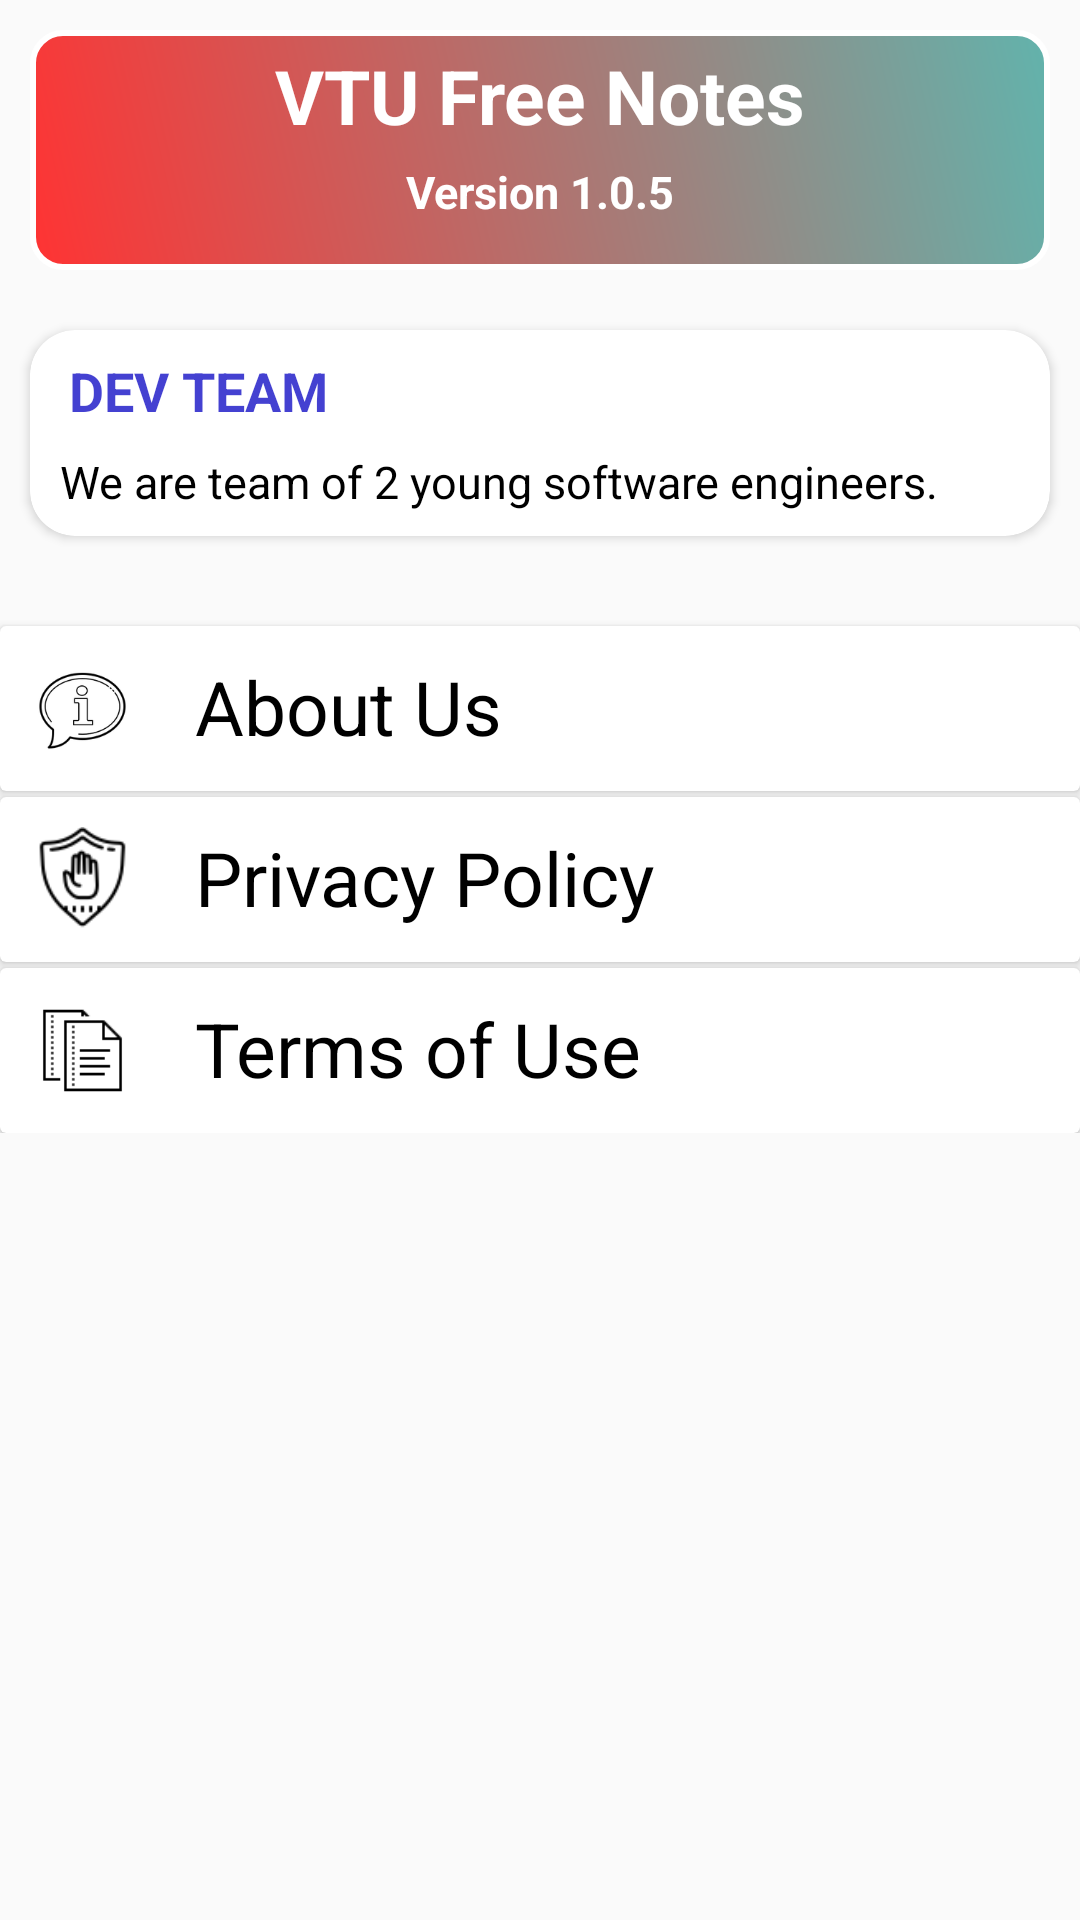

The Android layout XML behind this screen, and the referenced resources:
<!-- AndroidManifest.xml: application theme AppTheme -->
<!-- res/layout/fragment_about_us.xml -->
<?xml version="1.0" encoding="utf-8"?>
<RelativeLayout xmlns:android="http://schemas.android.com/apk/res/android"
    xmlns:tools="http://schemas.android.com/tools"
    android:layout_width="match_parent"
    android:layout_height="match_parent"
    android:layout_marginTop="15dp"
    xmlns:app="http://schemas.android.com/apk/res-auto"
    tools:context=".ui.Fragments.AboutUsFragment">

    <ScrollView
        android:layout_width="match_parent"
        android:layout_height="match_parent">

    <RelativeLayout
        android:layout_width="match_parent"
        android:layout_height="match_parent">

    
    <View
        android:id="@+id/view_color"
        android:layout_width="match_parent"
        android:layout_height="80dp"
        android:layout_margin="10dp"
        android:background="@drawable/view_design"/>

    <TextView
        android:id="@+id/app_name"
        android:layout_width="match_parent"
        android:layout_height="wrap_content"
        android:text="VTU Free Notes"
        android:textSize="25sp"
        android:layout_marginTop="15dp"
        android:textColor="@color/white"
        android:gravity="center"
        android:textStyle="bold"
        android:layout_centerHorizontal="true"/>

    <TextView
        android:id="@+id/version_about"
        android:layout_width="match_parent"
        android:layout_height="wrap_content"
        android:layout_below="@+id/app_name"
        android:text="Version 1.0.5"
        android:textSize="15sp"
        android:layout_marginTop="5dp"
        android:textColor="@color/white"
        android:gravity="center"
        android:textStyle="bold"
        android:layout_centerHorizontal="true"/>

    <androidx.cardview.widget.CardView
        android:id="@+id/dev_card"
        android:layout_width="match_parent"
        android:layout_height="wrap_content"
        android:layout_below="@+id/view_color"
        android:layout_margin="10dp"
        android:background="@drawable/border"
        app:cardCornerRadius="15dp">

        <RelativeLayout
            android:layout_width="match_parent"
            android:layout_height="match_parent"
            android:layout_marginLeft="5dp">

            <TextView
                android:id="@+id/dev_text"
                android:layout_width="wrap_content"
                android:layout_height="wrap_content"
                android:layout_margin="8dp"
                android:text="Dev Team"
                android:textAllCaps="true"
                android:textColor="@color/colorBlue"
                android:textSize="18sp"
                android:textStyle="bold" />

            <TextView
                android:id="@+id/dev_desc_text"
                android:layout_width="wrap_content"
                android:layout_height="wrap_content"
                android:layout_marginLeft="5dp"
                android:layout_marginBottom="8dp"
                android:layout_below="@+id/dev_text"
                android:text="We are team of 2 young software engineers."
                android:textColor="@color/black"
                android:textSize="15sp" />

        </RelativeLayout>

    </androidx.cardview.widget.CardView>

    <androidx.cardview.widget.CardView
        android:id="@+id/about_card"
        android:layout_marginTop="@dimen/spacing_normal"
        android:layout_width="match_parent"
        android:layout_height="wrap_content"
        android:layout_below="@+id/dev_card">

        <LinearLayout
            android:layout_width="match_parent"
            android:layout_height="wrap_content"
            android:layout_margin="10dp">

            <ImageView
                android:layout_width="35dp"
                android:layout_height="35dp"
                android:src="@drawable/iconaboutus"/>

            <TextView
                android:id="@+id/about_us_link"
                android:layout_width="wrap_content"
                android:layout_height="wrap_content"
                android:textColor="@color/black"
                android:layout_marginLeft="@dimen/spacing_normal"
                android:textSize="25sp"
                android:text="About Us"/>
        </LinearLayout>

    </androidx.cardview.widget.CardView>

    <androidx.cardview.widget.CardView
        android:id="@+id/privacy_card"
        android:layout_width="match_parent"
        android:layout_height="wrap_content"
        android:layout_marginTop="2dp"
        android:layout_below="@+id/about_card">

        <LinearLayout
            android:layout_width="match_parent"
            android:layout_height="wrap_content"
            android:layout_margin="10dp">

            <ImageView
                android:layout_width="35dp"
                android:layout_height="35dp"
                android:src="@drawable/icon_privacy"/>

            <TextView
                android:id="@+id/privacy_policy_link"
                android:layout_width="wrap_content"
                android:layout_height="wrap_content"
                android:textColor="@color/black"
                android:layout_marginLeft="@dimen/spacing_normal"
                android:textSize="25sp"
                android:text="Privacy Policy"/>
        </LinearLayout>

    </androidx.cardview.widget.CardView>


    <androidx.cardview.widget.CardView
        android:id="@+id/terms_card"
        android:layout_width="match_parent"
        android:layout_height="wrap_content"
        android:layout_marginTop="2dp"
        android:layout_below="@+id/privacy_card">

        <LinearLayout
            android:layout_width="match_parent"
            android:layout_height="wrap_content"
            android:layout_margin="10dp">

            <ImageView
                android:layout_width="35dp"
                android:layout_height="35dp"
                android:src="@drawable/iconterms"/>

            <TextView
                android:layout_width="wrap_content"
                android:layout_height="wrap_content"
                android:textColor="@color/black"
                android:layout_marginLeft="@dimen/spacing_normal"
                android:textSize="25sp"
                android:text="Terms of Use"/>
        </LinearLayout>

    </androidx.cardview.widget.CardView>

    </RelativeLayout>

    </ScrollView>
    <FrameLayout
        android:id="@+id/loadingSpinner"
        android:layout_width="match_parent"
        android:layout_height="match_parent"
        android:background="@color/colorBlacktransparent"
        android:contentDescription="LOADING"
        android:focusable="true"
        android:visibility="gone">

        <ProgressBar
            android:layout_width="wrap_content"
            android:layout_height="wrap_content"
            android:layout_gravity="center" />

    </FrameLayout>

</RelativeLayout>
<!-- resources referenced by this layout -->
<resources>
  <color name="black">#000000</color>
  <color name="colorBlacktransparent">#0D000000</color>
  <color name="colorBlue">#BF0502c2</color>
  <color name="white">#FFFFFF</color>
  <dimen name="spacing_normal">20dp</dimen>
  <!-- drawable border (drawable) -->
  <?xml version="1.0" encoding="utf-8"?>
  <shape xmlns:android="http://schemas.android.com/apk/res/android"
      android:shape="rectangle">
      <corners
          android:radius="20dp"/>
      <solid android:color="@color/colorPrimary" />
  
  </shape>
  <!-- drawable icon_privacy: png bitmap (drawable-xxxhdpi, 2058 bytes) -->
  <!-- drawable iconaboutus: png bitmap (drawable-xxxhdpi, 8023 bytes) -->
  <!-- drawable iconterms: png bitmap (drawable-xxhdpi, 516 bytes) -->
  <!-- drawable view_design (drawable) -->
  <?xml version="1.0" encoding="utf-8"?>
  <shape xmlns:android="http://schemas.android.com/apk/res/android" >
      <stroke android:width="2dp"
          android:color="#FFFFFF"/>
      <gradient
          android:angle="225"
          android:startColor="@color/brand"
          android:endColor="@color/negative"/>
      <corners
          android:topLeftRadius="10dp"
          android:topRightRadius="10dp"
          android:bottomLeftRadius="10dp"
          android:bottomRightRadius="10dp"/>
  </shape>
  <style name="AppTheme" parent="Theme.AppCompat.Light.DarkActionBar">
          
          <item name="colorPrimary">@color/colorPrimary</item>
          <item name="android:statusBarColor">@color/white</item>
          <item name="colorAccent">@color/colorAccent</item>
          <item name="android:windowLightStatusBar">true</item>
      </style>
  <color name="colorPrimary">#000000</color>
  <color name="brand">#62B3AC</color>
  <color name="negative">#ff3333</color>
  <color name="colorAccent">#000039</color>
</resources>
